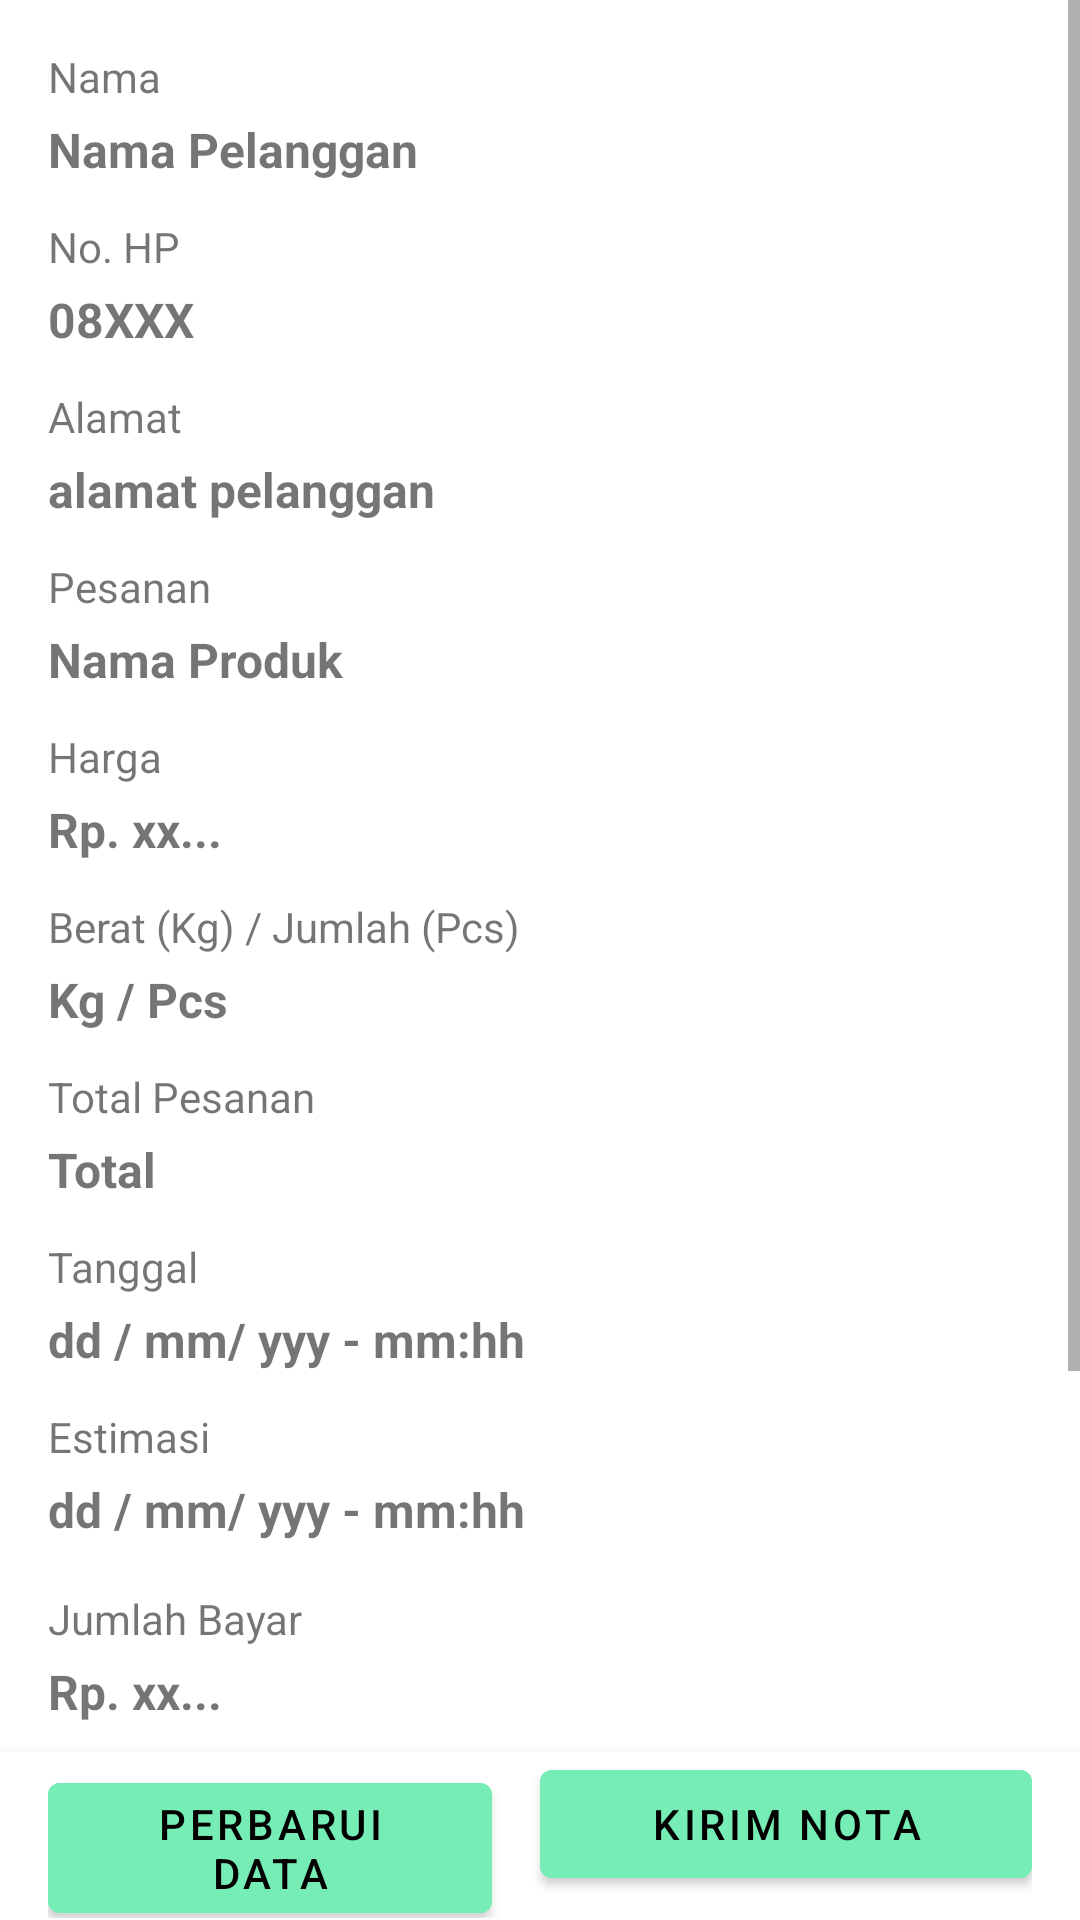

Layout XML and referenced resources for this Android screen:
<!-- AndroidManifest.xml: application theme Theme.LacLaundry -->
<!-- res/layout/activity_manage_order.xml -->
<?xml version="1.0" encoding="utf-8"?>
<androidx.coordinatorlayout.widget.CoordinatorLayout

    xmlns:android="http://schemas.android.com/apk/res/android"
    xmlns:app="http://schemas.android.com/apk/res-auto"
    xmlns:tools="http://schemas.android.com/tools"
    android:layout_width="match_parent"
    android:layout_height="wrap_content"
    tools:context=".ui.order.ManageOrder">

    <ScrollView
        android:layout_width="match_parent"
        android:layout_height="wrap_content">


        <LinearLayout
            android:layout_width="match_parent"
            android:layout_height="wrap_content"
            android:orientation="vertical"
            android:padding="16dp">

            <TextView
                android:layout_width="wrap_content"
                android:layout_height="wrap_content"
                android:text="Nama" />

            <TextView
                android:id="@+id/txtOrderNamaPel"
                android:layout_width="wrap_content"
                android:layout_height="wrap_content"
                android:layout_marginTop="4dp"
                android:text="Nama Pelanggan"
                android:textSize="16dp"
                android:textStyle="bold" />

            <TextView
                android:layout_width="wrap_content"
                android:layout_height="wrap_content"
                android:layout_marginTop="12dp"
                android:text="No. HP" />

            <TextView
                android:id="@+id/txtOrderNOHP"
                android:layout_width="wrap_content"
                android:layout_height="wrap_content"
                android:layout_marginTop="4dp"
                android:text="08XXX"
                android:textSize="16dp"
                android:textStyle="bold" />

            <TextView
                android:layout_width="wrap_content"
                android:layout_height="wrap_content"
                android:layout_marginTop="12dp"
                android:text="Alamat" />

            <TextView
                android:id="@+id/txtOrderAlamat"
                android:layout_width="wrap_content"
                android:layout_height="wrap_content"
                android:layout_marginTop="4dp"
                android:text="alamat pelanggan"
                android:textSize="16dp"
                android:textStyle="bold" />

            <TextView
                android:layout_width="wrap_content"
                android:layout_height="wrap_content"
                android:layout_marginTop="12dp"
                android:text="Pesanan" />

            <TextView
                android:id="@+id/txtOrderNamaPr"
                android:layout_width="wrap_content"
                android:layout_height="wrap_content"
                android:layout_marginTop="4dp"
                android:text="Nama Produk"
                android:textSize="16dp"
                android:textStyle="bold" />

            <TextView
                android:layout_width="wrap_content"
                android:layout_height="wrap_content"
                android:layout_marginTop="12dp"
                android:text="Harga" />

            <TextView
                android:id="@+id/txtOrderHargaPr"
                android:layout_width="wrap_content"
                android:layout_height="wrap_content"
                android:layout_marginTop="4dp"
                android:text="Rp. xx..."
                android:textSize="16dp"
                android:textStyle="bold" />

            <TextView
                android:layout_width="wrap_content"
                android:layout_height="wrap_content"
                android:layout_marginTop="12dp"
                android:text="Berat (Kg) / Jumlah (Pcs)" />

            <TextView
                android:id="@+id/txtOrderJumlah"
                android:layout_width="wrap_content"
                android:layout_height="wrap_content"
                android:layout_marginTop="4dp"
                android:text="Kg / Pcs"
                android:textSize="16dp"
                android:textStyle="bold" />

            <TextView
                android:layout_width="wrap_content"
                android:layout_height="wrap_content"
                android:layout_marginTop="12dp"
                android:text="Total Pesanan" />

            <TextView
                android:id="@+id/txtOrderJumlahBayar"
                android:layout_width="wrap_content"
                android:layout_height="wrap_content"
                android:layout_marginTop="4dp"
                android:text="Total"
                android:textSize="16dp"
                android:textStyle="bold" />

            <TextView
                android:layout_width="wrap_content"
                android:layout_height="wrap_content"
                android:layout_marginTop="12dp"
                android:text="Tanggal" />

            <TextView
                android:id="@+id/txtOrderTglMasuk"
                android:layout_width="wrap_content"
                android:layout_height="wrap_content"
                android:layout_marginTop="4dp"
                android:text="dd / mm/ yyy - mm:hh"
                android:textSize="16dp"
                android:textStyle="bold" />

            <TextView
                android:layout_width="wrap_content"
                android:layout_height="wrap_content"
                android:layout_marginTop="12dp"
                android:text="Estimasi" />

            <TextView
                android:id="@+id/txtOrderTglSelesai"
                android:layout_width="wrap_content"
                android:layout_height="wrap_content"
                android:layout_marginTop="4dp"
                android:text="dd / mm/ yyy - mm:hh"
                android:textSize="16dp"
                android:textStyle="bold" />

            <TextView
                android:id="@+id/txtJumlahBayar"
                android:layout_width="wrap_content"
                android:layout_height="wrap_content"
                android:layout_marginTop="16dp"
                android:text="Jumlah Bayar" />

            <TextView
                android:id="@+id/txtOrderTotalBayar"
                android:layout_width="wrap_content"
                android:layout_height="wrap_content"
                android:layout_marginTop="4dp"
                android:text="Rp. xx..."
                android:textSize="16dp"
                android:textStyle="bold" />

            <com.google.android.material.textfield.TextInputLayout
                android:id="@+id/layoutEtOrderJumlah"
                style="@style/Widget.MaterialComponents.TextInputLayout.OutlinedBox"
                android:layout_width="match_parent"
                android:layout_height="wrap_content"
                android:hint="Jumlah bayar, eg. Rp 10.000 .."
                android:visibility="gone"
                app:boxCornerRadiusBottomEnd="8dp"
                app:boxCornerRadiusBottomStart="8dp"
                app:boxCornerRadiusTopEnd="8dp"
                app:boxCornerRadiusTopStart="8dp">

                <com.google.android.material.textfield.TextInputEditText
                    android:id="@+id/etOrderTotalBayar"
                    android:layout_width="match_parent"
                    android:layout_height="wrap_content"
                    android:visibility="gone" />

            </com.google.android.material.textfield.TextInputLayout>

            <TextView
                android:layout_width="wrap_content"
                android:layout_height="wrap_content"
                android:layout_marginTop="16dp"
                android:text="Status" />

            <TextView
                android:id="@+id/txtOrderStatusBayar"
                android:layout_width="wrap_content"
                android:layout_height="wrap_content"
                android:layout_marginTop="4dp"
                android:text="Lunas"
                android:textSize="16dp"
                android:textStyle="bold" />

            <Spinner
                android:id="@+id/spinStatusBayar"
                android:layout_width="match_parent"
                android:layout_height="wrap_content"
                android:background="@drawable/outline"
                android:entries="@array/statusBayar"
                android:paddingTop="12dp"
                android:paddingBottom="12dp"
                android:visibility="gone" />


            <TextView
                android:layout_width="wrap_content"
                android:layout_height="wrap_content"
                android:layout_marginTop="16dp"
                android:text="Catatan" />

            <com.google.android.material.textfield.TextInputLayout
                style="@style/Widget.MaterialComponents.TextInputLayout.OutlinedBox"
                android:layout_width="match_parent"
                android:layout_height="150dp"
                android:hint="Jumlah Produk / Catatan \n eg. jumlah baju, jumlah celana .."
                android:textAlignment="center"
                app:boxCornerRadiusBottomEnd="8dp"
                app:boxCornerRadiusBottomStart="8dp"
                app:boxCornerRadiusTopEnd="8dp"
                app:boxCornerRadiusTopStart="8dp">

                <com.google.android.material.textfield.TextInputEditText
                    android:id="@+id/etOrderCatatan"
                    android:layout_width="match_parent"
                    android:layout_height="match_parent"
                    android:maxLines="5"
                    android:textAlignment="center" />

            </com.google.android.material.textfield.TextInputLayout>


            <LinearLayout
                android:layout_width="match_parent"
                android:layout_height="wrap_content"
                android:orientation="vertical"
                android:gravity="center">
                <ImageView
                    android:layout_width="match_parent"
                    android:layout_height="60dp"/>
            </LinearLayout>


        </LinearLayout>
    </ScrollView>

    <com.google.android.material.bottomnavigation.BottomNavigationView
        android:layout_width="match_parent"
        android:layout_height="wrap_content"
        android:layout_gravity="bottom"
        android:backgroundTint="@color/white">

        <LinearLayout
            android:layout_width="match_parent"
            android:layout_height="wrap_content"
            android:orientation="horizontal"
            android:paddingStart="16dp"
            android:paddingEnd="16dp">

            <com.google.android.material.button.MaterialButton
                android:id="@+id/btnEditOrder"
                android:layout_width="match_parent"
                android:layout_height="wrap_content"
                android:layout_alignParentBottom="true"
                android:layout_marginEnd="16dp"
                android:layout_weight="1"
                android:backgroundTint="@color/purple_500"
                android:text="Perbarui data"
                android:textColor="@color/black"
                app:strokeColor="@android:color/black" />

            <com.google.android.material.button.MaterialButton
                android:id="@+id/btnKirimNota"
                android:layout_width="match_parent"
                android:layout_height="wrap_content"
                android:layout_alignParentBottom="true"
                android:layout_weight="1"
                android:backgroundTint="@color/purple_500"
                android:text="Kirim nota"
                android:textColor="@color/black"
                app:strokeColor="@android:color/black" />
        </LinearLayout>
    </com.google.android.material.bottomnavigation.BottomNavigationView>
</androidx.coordinatorlayout.widget.CoordinatorLayout>
<!-- resources referenced by this layout -->
<resources>
  <string-array name="statusBayar">
          <item>Belum Lunas</item>
          <item>Lunas</item>
      </string-array>
  <color name="black">#FF000000</color>
  <color name="purple_500">#75EDB4</color>
  <color name="white">#FFFFFFFF</color>
  <!-- drawable outline (drawable) -->
  <?xml version="1.0" encoding="utf-8"?>
  <shape xmlns:android="http://schemas.android.com/apk/res/android">
      <stroke
          android:width="1dp"
          android:color="#808080" />
      <corners android:radius="8dp" />
  </shape>
  <style name="Theme.LacLaundry" parent="Theme.MaterialComponents.DayNight.DarkActionBar">
          
          <item name="colorPrimary">@color/purple_500</item>
          <item name="colorPrimaryVariant">@color/purple_700</item>
          <item name="colorOnPrimary">@color/white</item>
          
          <item name="colorSecondary">@color/teal_200</item>
          <item name="colorSecondaryVariant">@color/teal_700</item>
          <item name="colorOnSecondary">@color/black</item>
          
          <item name="android:statusBarColor" tools:targetApi="l">?attr/colorPrimaryVariant</item>
          
      </style>
  <color name="purple_700">#31e48f</color>
  <color name="teal_200">#FF03DAC5</color>
  <color name="teal_700">#FF018786</color>
</resources>
